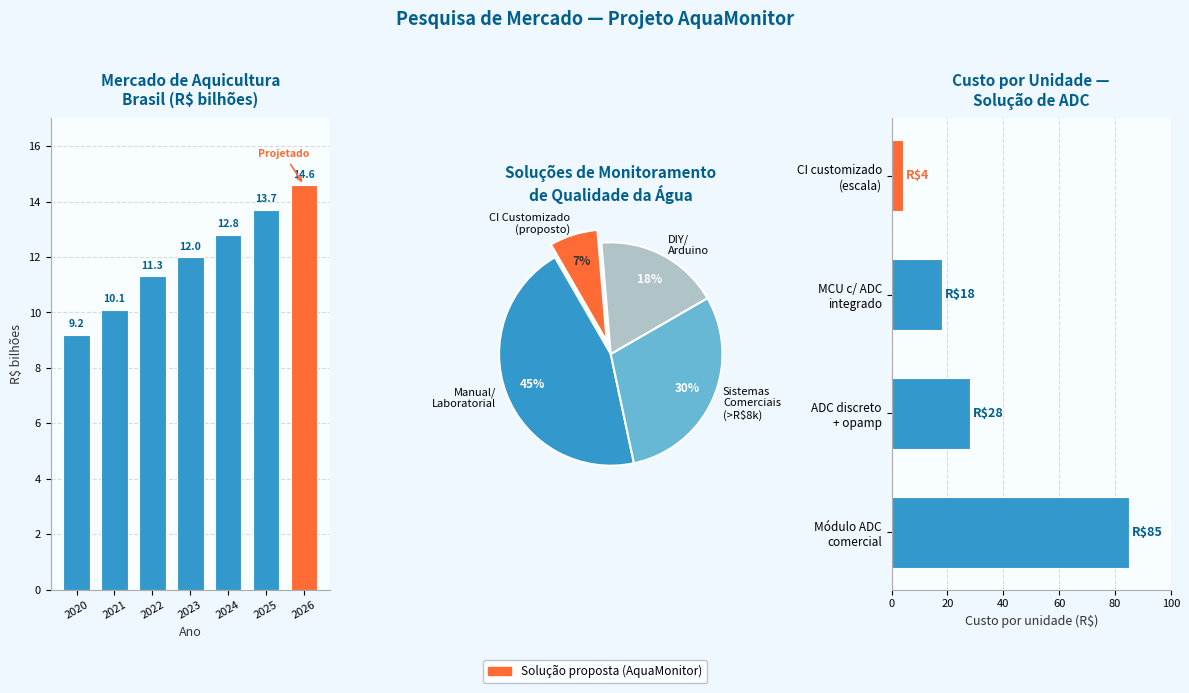

Source code (Python):
"""
Gera fig_mercado.png: 3-panel market research figure for AquaMonitor report.
"""
import matplotlib
matplotlib.use('Agg')
import matplotlib.pyplot as plt
import matplotlib.patches as mpatches
import numpy as np

# ── Paleta aqua/blue ───────────────────────────────────────────────────────────
AQUA   = '#007F8C'
BLUE1  = '#005F8C'
BLUE2  = '#3399CC'
BLUE3  = '#66B8D4'
BLUE4  = '#99D0E0'
GRAY   = '#B0C4C8'
PROJ   = '#FF6B35'   # destaque para a solução proposta

fig, axes = plt.subplots(1, 3, figsize=(12, 7))
fig.patch.set_facecolor('#F0F8FF')

# ══════════════════════════════════════════════════════════════════════════════
# PAINEL 1 — Mercado de Aquicultura Brasil (R$ bilhões)
# ══════════════════════════════════════════════════════════════════════════════
ax1 = axes[0]
anos   = [2020, 2021, 2022, 2023, 2024, 2025, 2026]
valores = [9.2, 10.1, 11.3, 12.0, 12.8, 13.7, 14.6]
cores_bar = [BLUE2]*6 + [PROJ]   # 2026 = projetado

bars = ax1.bar(anos, valores, color=cores_bar, edgecolor='white', linewidth=0.8, width=0.7)
ax1.set_title('Mercado de Aquicultura\nBrasil (R\$ bilhões)', fontsize=11,
              fontweight='bold', color=BLUE1, pad=10)
ax1.set_xlabel('Ano', fontsize=9, color='#333333')
ax1.set_ylabel('R\$ bilhões', fontsize=9, color='#333333')
ax1.set_ylim(0, 17)
ax1.set_xticks(anos)
ax1.set_xticklabels([str(a) for a in anos], fontsize=8, rotation=30)
ax1.tick_params(axis='y', labelsize=8)
ax1.set_facecolor('#F8FDFF')
ax1.spines['top'].set_visible(False)
ax1.spines['right'].set_visible(False)
ax1.spines['left'].set_color('#AAAAAA')
ax1.spines['bottom'].set_color('#AAAAAA')
ax1.yaxis.grid(True, linestyle='--', alpha=0.4, color='#AAAAAA')
ax1.set_axisbelow(True)

for bar, val in zip(bars, valores):
    ax1.text(bar.get_x() + bar.get_width()/2, bar.get_height() + 0.2,
             f'{val:.1f}', ha='center', va='bottom', fontsize=7.5,
             fontweight='bold', color=BLUE1)

# Anotação "projetado"
ax1.annotate('Projetado', xy=(2026, 14.6), xytext=(2024.8, 15.6),
             fontsize=7.5, color=PROJ, fontweight='bold',
             arrowprops=dict(arrowstyle='->', color=PROJ, lw=1.2))

# ══════════════════════════════════════════════════════════════════════════════
# PAINEL 2 — Soluções de Monitoramento de Qualidade da Água (pizza)
# ══════════════════════════════════════════════════════════════════════════════
ax2 = axes[1]
labels = [
    'Manual/\nLaboratorial',
    'Sistemas\nComerciais\n(>R\$8k)',
    'DIY/\nArduino',
    'CI Customizado\n(proposto)',
]
sizes  = [45, 30, 18, 7]
cores_pie = [BLUE2, BLUE3, GRAY, PROJ]
explode = (0, 0, 0, 0.12)

wedges, texts, autotexts = ax2.pie(
    sizes, labels=labels, colors=cores_pie, autopct='%1.0f%%',
    startangle=120, explode=explode,
    textprops={'fontsize': 8},
    wedgeprops={'edgecolor': 'white', 'linewidth': 1.5},
    pctdistance=0.75,
)
for at in autotexts:
    at.set_fontsize(8.5)
    at.set_fontweight('bold')
    at.set_color('white')
autotexts[-1].set_color('#333333')

ax2.set_title('Soluções de Monitoramento\nde Qualidade da Água', fontsize=11,
              fontweight='bold', color=BLUE1, pad=10)
ax2.set_facecolor('#F8FDFF')

# ══════════════════════════════════════════════════════════════════════════════
# PAINEL 3 — Custo por Unidade (barras horizontais)
# ══════════════════════════════════════════════════════════════════════════════
ax3 = axes[2]
items  = [
    'Módulo ADC\ncomercial',
    'ADC discreto\n+ opamp',
    'MCU c/ ADC\nintegrado',
    'CI customizado\n(escala)',
]
custos = [85, 28, 18, 4]
cores_h = [BLUE2, BLUE2, BLUE2, PROJ]

y_pos = np.arange(len(items))
hbars = ax3.barh(y_pos, custos, color=cores_h, edgecolor='white',
                 linewidth=0.8, height=0.6)

ax3.set_yticks(y_pos)
ax3.set_yticklabels(items, fontsize=8.5)
ax3.set_xlabel('Custo por unidade (R\$)', fontsize=9, color='#333333')
ax3.set_title('Custo por Unidade —\nSolução de ADC', fontsize=11,
              fontweight='bold', color=BLUE1, pad=10)
ax3.set_xlim(0, 100)
ax3.set_facecolor('#F8FDFF')
ax3.spines['top'].set_visible(False)
ax3.spines['right'].set_visible(False)
ax3.spines['left'].set_color('#AAAAAA')
ax3.spines['bottom'].set_color('#AAAAAA')
ax3.xaxis.grid(True, linestyle='--', alpha=0.4, color='#AAAAAA')
ax3.set_axisbelow(True)
ax3.tick_params(axis='x', labelsize=8)

for bar, val in zip(hbars, custos):
    ax3.text(bar.get_width() + 1.2, bar.get_y() + bar.get_height()/2,
             f'R\${val}', va='center', ha='left', fontsize=9,
             fontweight='bold', color=BLUE1 if val > 4 else PROJ)

# Legenda de destaque
proj_patch = mpatches.Patch(color=PROJ, label='Solução proposta (AquaMonitor)')
fig.legend(handles=[proj_patch], loc='lower center', fontsize=8.5,
           framealpha=0.9, edgecolor=GRAY, ncol=1, bbox_to_anchor=(0.5, 0.01))

fig.suptitle('Pesquisa de Mercado — Projeto AquaMonitor',
             fontsize=13, fontweight='bold', color=BLUE1, y=0.98)

plt.tight_layout(rect=[0, 0.06, 1, 0.96])
plt.savefig('fig_mercado.png', dpi=150, bbox_inches='tight',
            facecolor=fig.get_facecolor())
print('fig_mercado.png saved successfully.')
